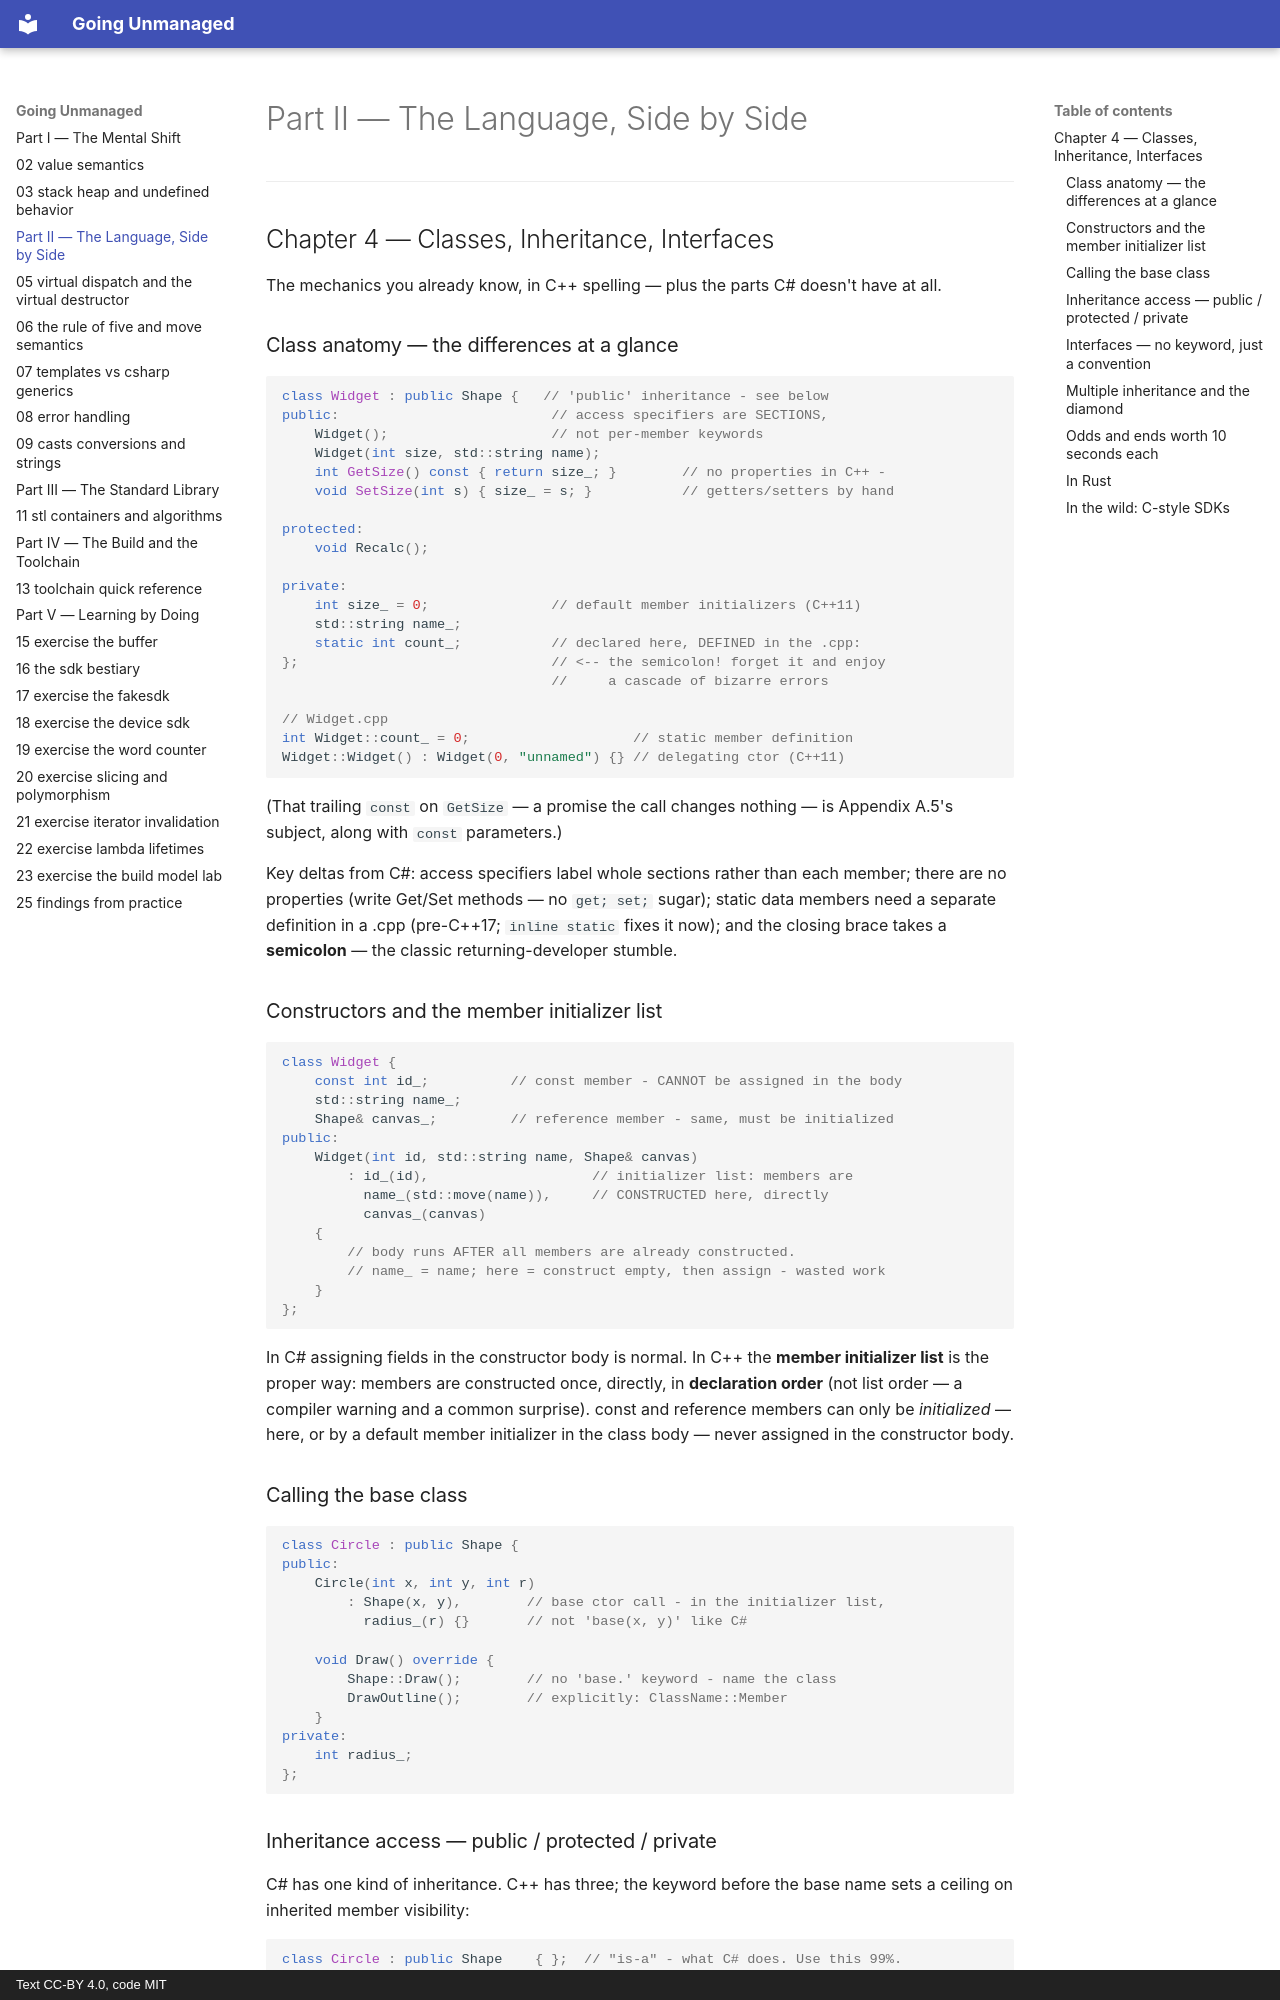

repository: mkhomutov/going-unmanaged · page: 04-classes-inheritance-interfaces/index.html · generator: mkdocs · copyright: Text CC-BY 4.0, code MIT

# Part II — The Language, Side by Side

---

## Chapter 4 — Classes, Inheritance, Interfaces

The mechanics you already know, in C++ spelling — plus the parts C# doesn't have at all.

### Class anatomy — the differences at a glance

```cpp
class Widget : public Shape {   // 'public' inheritance - see below
public:                          // access specifiers are SECTIONS,
    Widget();                    // not per-member keywords
    Widget(int size, std::string name);
    int GetSize() const { return size_; }        // no properties in C++ -
    void SetSize(int s) { size_ = s; }           // getters/setters by hand

protected:
    void Recalc();

private:
    int size_ = 0;               // default member initializers (C++11)
    std::string name_;
    static int count_;           // declared here, DEFINED in the .cpp:
};                               // <-- the semicolon! forget it and enjoy
                                 //     a cascade of bizarre errors

// Widget.cpp
int Widget::count_ = 0;                    // static member definition
Widget::Widget() : Widget(0, "unnamed") {} // delegating ctor (C++11)
```

(That trailing `const` on `GetSize` — a promise the call changes nothing — is Appendix A.5's subject, along with `const` parameters.)

Key deltas from C#: access specifiers label whole sections rather than each member; there are no properties (write Get/Set methods — no `get; set;` sugar); static data members need a separate definition in a .cpp (pre-C++17; `inline static` fixes it now); and the closing brace takes a **semicolon** — the classic returning-developer stumble.

### Constructors and the member initializer list

```cpp
class Widget {
    const int id_;          // const member - CANNOT be assigned in the body
    std::string name_;
    Shape& canvas_;         // reference member - same, must be initialized
public:
    Widget(int id, std::string name, Shape& canvas)
        : id_(id),                    // initializer list: members are
          name_(std::move(name)),     // CONSTRUCTED here, directly
          canvas_(canvas)
    {
        // body runs AFTER all members are already constructed.
        // name_ = name; here = construct empty, then assign - wasted work
    }
};
```

In C# assigning fields in the constructor body is normal. In C++ the **member initializer list** is the proper way: members are constructed once, directly, in **declaration order** (not list order — a compiler warning and a common surprise). const and reference members can only be *initialized* — here, or by a default member initializer in the class body — never assigned in the constructor body.

### Calling the base class

```cpp
class Circle : public Shape {
public:
    Circle(int x, int y, int r)
        : Shape(x, y),        // base ctor call - in the initializer list,
          radius_(r) {}       // not 'base(x, y)' like C#

    void Draw() override {
        Shape::Draw();        // no 'base.' keyword - name the class
        DrawOutline();        // explicitly: ClassName::Member
    }
private:
    int radius_;
};
```
